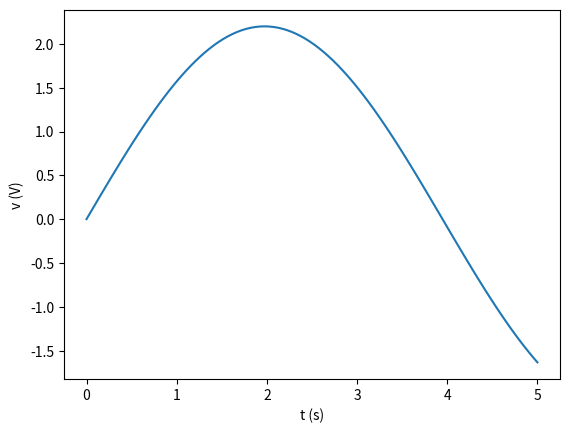

Reproduce this figure in Python.
import numpy as np
import matplotlib.pyplot as plt

t = np.linspace(0, 5, 100)
v = 2.2*np.sin(5 / 2 / np.pi * t)

plt.plot(t, v)
plt.xlabel("t (s)")
plt.ylabel("v (V)")
plt.show()
